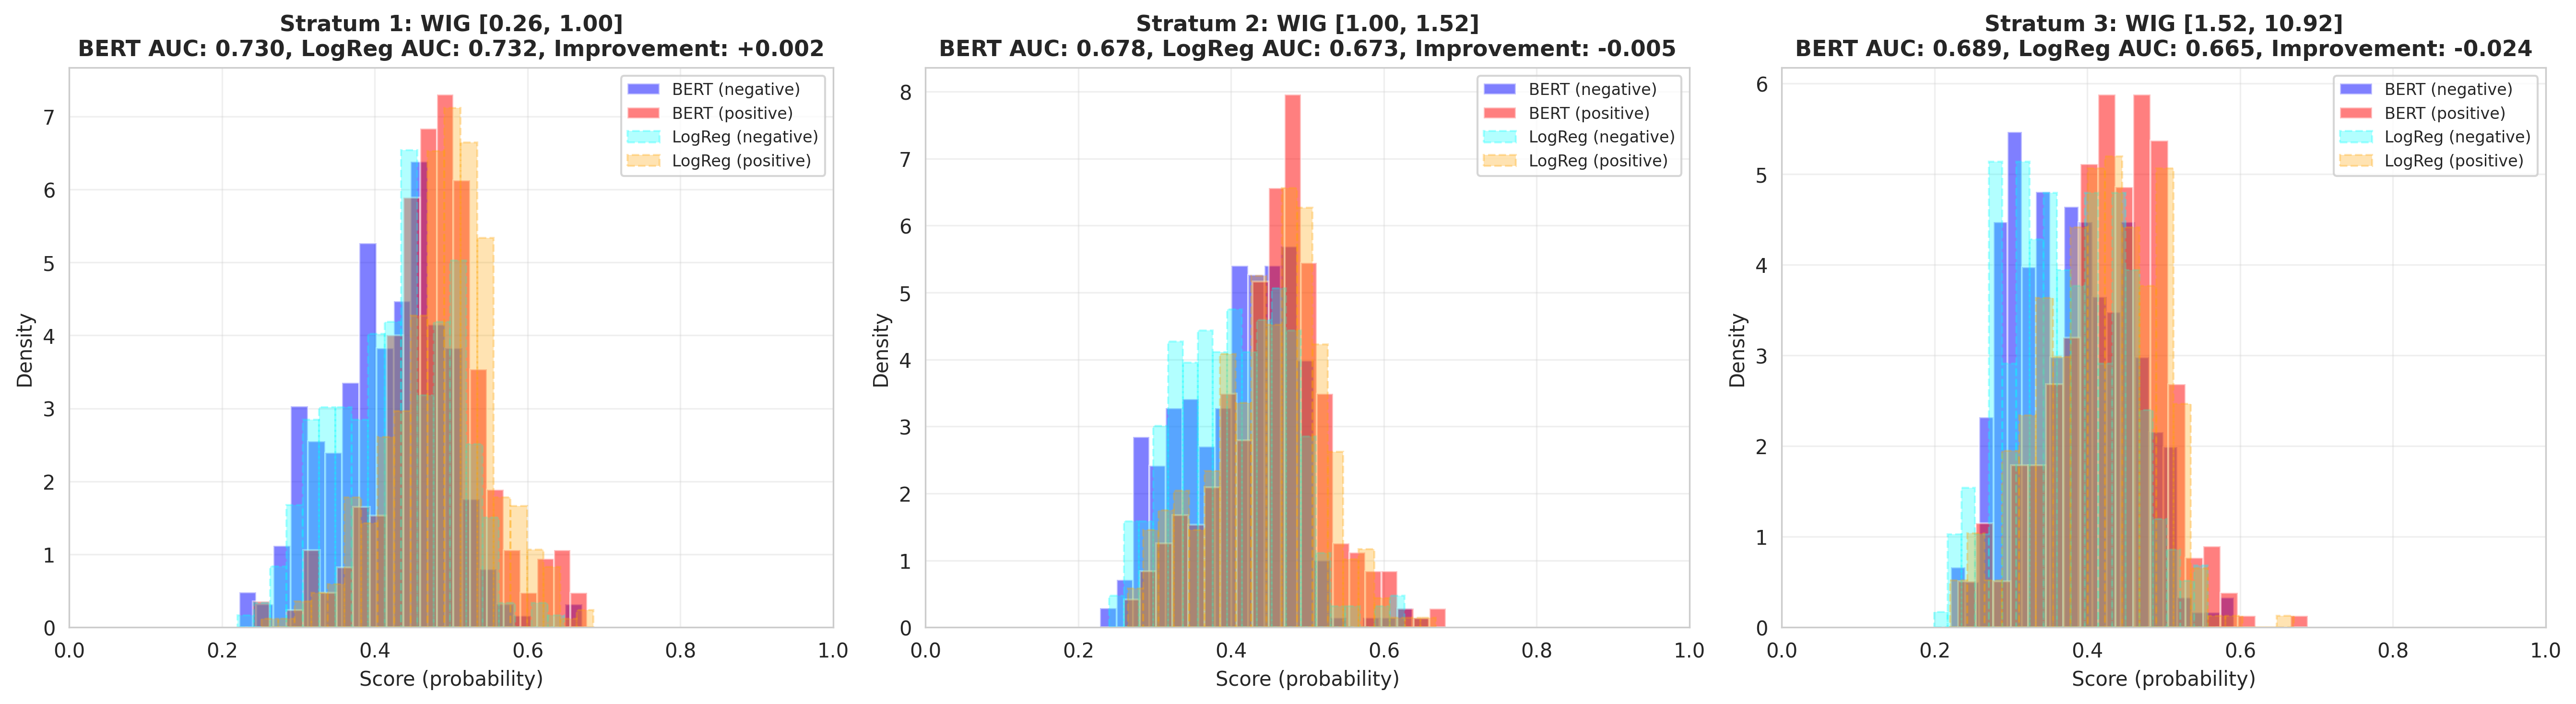

The data file committed next to this chart (first rows):
Stratum, QPP_Range, QPP_Mean, Count, BERT_AUC, LogReg_AUC, L1_AUC, L2_AUC, ENet_AUC
1, 0.258 - 0.996, 0.7968, 667, 0.7295, 0.7319, 0.732, 0.7289, 0.7301
2, 0.996 - 1.519, 1.23, 667, 0.6776, 0.6729, 0.6748, 0.6732, 0.6734
3, 1.520 - 10.925, 2.349, 668, 0.6887, 0.6646, 0.6816, 0.6692, 0.6738
